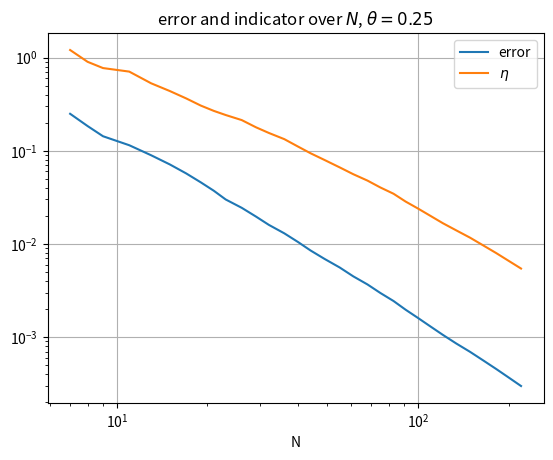
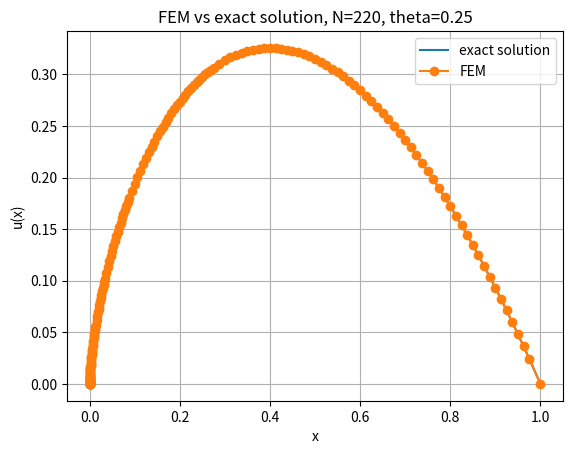
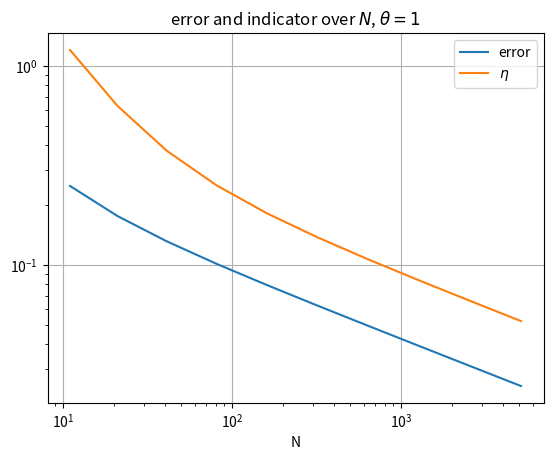
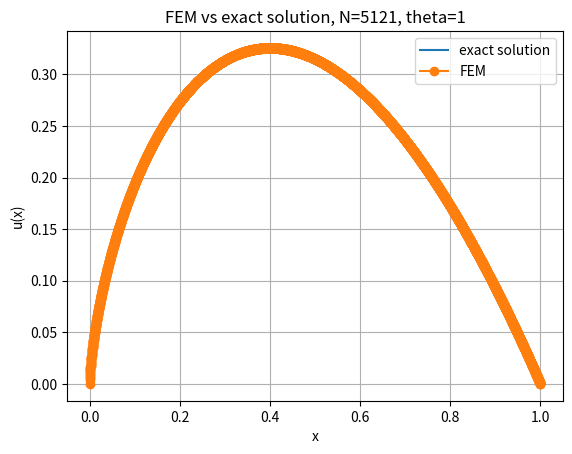

Write the Python code that produced these figures, in order.
import numpy as np
import scipy as sp
from scipy.integrate import quad
import matplotlib.pyplot as plt


def fem_1d(nodes):
    N = len(nodes) - 1
    # vector of elements dependant on nodes
    dx = nodes[1:] - nodes[:-1]

    # stiffness matrix - this sadly quickly starts to eat a lot of memory
    # i also tried to set it manually elementwise - but it is a lot faster and we also quickly reach
    # max array size
    A = np.diag(1 / dx[:-1] + 1 / dx[1:])
    A = A - np.diag(1 / dx[1:-1], 1)
    A = A - np.diag(1 / dx[1:-1], -1)

    A = sp.sparse.csc_matrix(A) # sparsify to save a bit of time

    # load vector
    def left(x, a, b):
        return (2 / 9 * (x ** (-4 / 3) + 5 * x ** (-1 / 3))) * ((x - a) / (b - a))

    def right(x, a, b):
        return (2 / 9 * (x ** (-4 / 3) + 5 * x ** (-1 / 3))) * ((b - x) / (b - a))

    f1 = np.zeros(N - 1)
    f2 = np.zeros(N - 1)
    for i in range(1, N):
        f1[i - 1], _ = quad(lambda x: left(x, x_vals[i - 1], x_vals[i]), x_vals[i - 1], x_vals[i])
        f2[i - 1], _ = quad(lambda x: right(x, x_vals[i], x_vals[i + 1]), x_vals[i], x_vals[i + 1])
    f = (f1 + f2).T

    u = sp.sparse.linalg.spsolve(A, f)  # switched to scipy (seems more efficient)
    u = np.concatenate(([0], u.flatten(), [0]))  # add boundaries

    return A, f, u


def energy_norm(u, f):
    # integral gives 6/7, so skip expensive calculation
    # def du_l2(x):
    #    return (2 / 3 * x ** (-1 / 3) - 5 / 3 * x ** (2 / 3)) ** 2

    # norm_u, _ = quad(lambda x: du_l2(x), 0, 1)
    norm_uN = u[1:-1].T @ f
    # error = norm_u - norm_uN
    error = 6 / 7 - norm_uN
    return error


def estimate(u, nodes):
    def f_squared(x):
        # return (2 / 9 * (x ** (-4 / 3) + 5 * x ** (-1 / 3))) ** 2
        return (4 * (5 * x + 1) ** 2) / (
                81 * x ** (8 / 3))  # simplified expression from WolframAlpha to maybe save time

    dx = nodes[1:] - nodes[:-1]
    midpoints = 0.5 * (nodes[1:] + nodes[:-1])

    f_mid = f_squared(midpoints)
    f_norm = dx * f_mid

    u_diff = (u[1:] - u[:-1]) / dx

    # p.54
    normal_jump = (u_diff[1:] - u_diff[:-1]) ** 2  # differences of u in nodal values
    normal_jump = np.concatenate(([0], normal_jump.flatten(), [0]))  # add boundaries
    normal_jump = normal_jump[1:] + normal_jump[:-1]  # sum of adjacent derivatives
    res_error = dx ** 2 * f_norm + dx * normal_jump
    return res_error


# marking parameter and tolerance for each - i run out for memory if i dont adjust it
# also added are the errors in the energy norm that i received for the same size problem in 8.1
for theta, tol, ex1 in zip([0.25, 1], [0.005, 0.05], [0.0577316664423978, 0.019631474377605374]):
    h = 0.2
    x_vals = np.arange(0, 1 + h, h)

    no_elements = []
    errors = []
    etas = []

    while True:
        # SOLVE
        A, f, u = fem_1d(x_vals)

        # ESTIMATE
        eta_T = estimate(u, x_vals)  # get local error contributions
        idx = np.argsort(eta_T)[::-1]  # descending list of sort indices
        eta = np.cumsum(eta_T[idx])  # list of cumulative sums of local error estimators for dörfler marking
        sum_eta = eta[-1]

        if sum_eta <= tol:
            break

        # MARK
        marked = idx[:np.argmax(eta >= theta * sum_eta) + 1]  # dörfler marking, get indices of selected elements
        marked_sorted = np.sort(marked)

        # REFINE
        for i in range(len(marked_sorted)):
            # we add +i to each index because we are adding an element in each iteration
            x_vals = np.concatenate((x_vals[:marked_sorted[i] + i + 1],
                                     0.5 * (x_vals[marked_sorted[i] + i] + x_vals[marked_sorted[i] + i + 1]),
                                     x_vals[marked_sorted[i] + i + 1:]), axis=None)

        no_elements.append(x_vals.size)
        errors.append(energy_norm(u, f))
        etas.append(sum_eta)

    plt.loglog(no_elements, errors, label="error")
    plt.loglog(no_elements, etas, label="$\\eta$")
    plt.title(f"error and indicator over $N$, $\\theta = {theta}$")
    plt.xlabel("N")
    plt.legend()
    plt.grid()
    plt.savefig(f"error_indicator_theta={theta}.png")
    plt.show()
    plt.close()

    x_exact = np.linspace(0, 1, 100)
    plt.title(f"FEM vs exact solution, N={no_elements[-1]}, theta={theta}")
    plt.plot(x_exact, x_exact ** (2 / 3) * (1 - x_exact), label="exact solution")
    plt.plot(x_vals, u, '-o', label="FEM")
    plt.xlabel('x')
    plt.ylabel('u(x)')
    plt.grid(True)
    plt.legend()
    plt.savefig(f"fem_vs_exact_theta={theta}.png")
    plt.show()
    plt.close()

    print(f"N={no_elements[-1]}, error={errors[-1]}, error of equivalent size FEM of ex1 was {ex1}")
